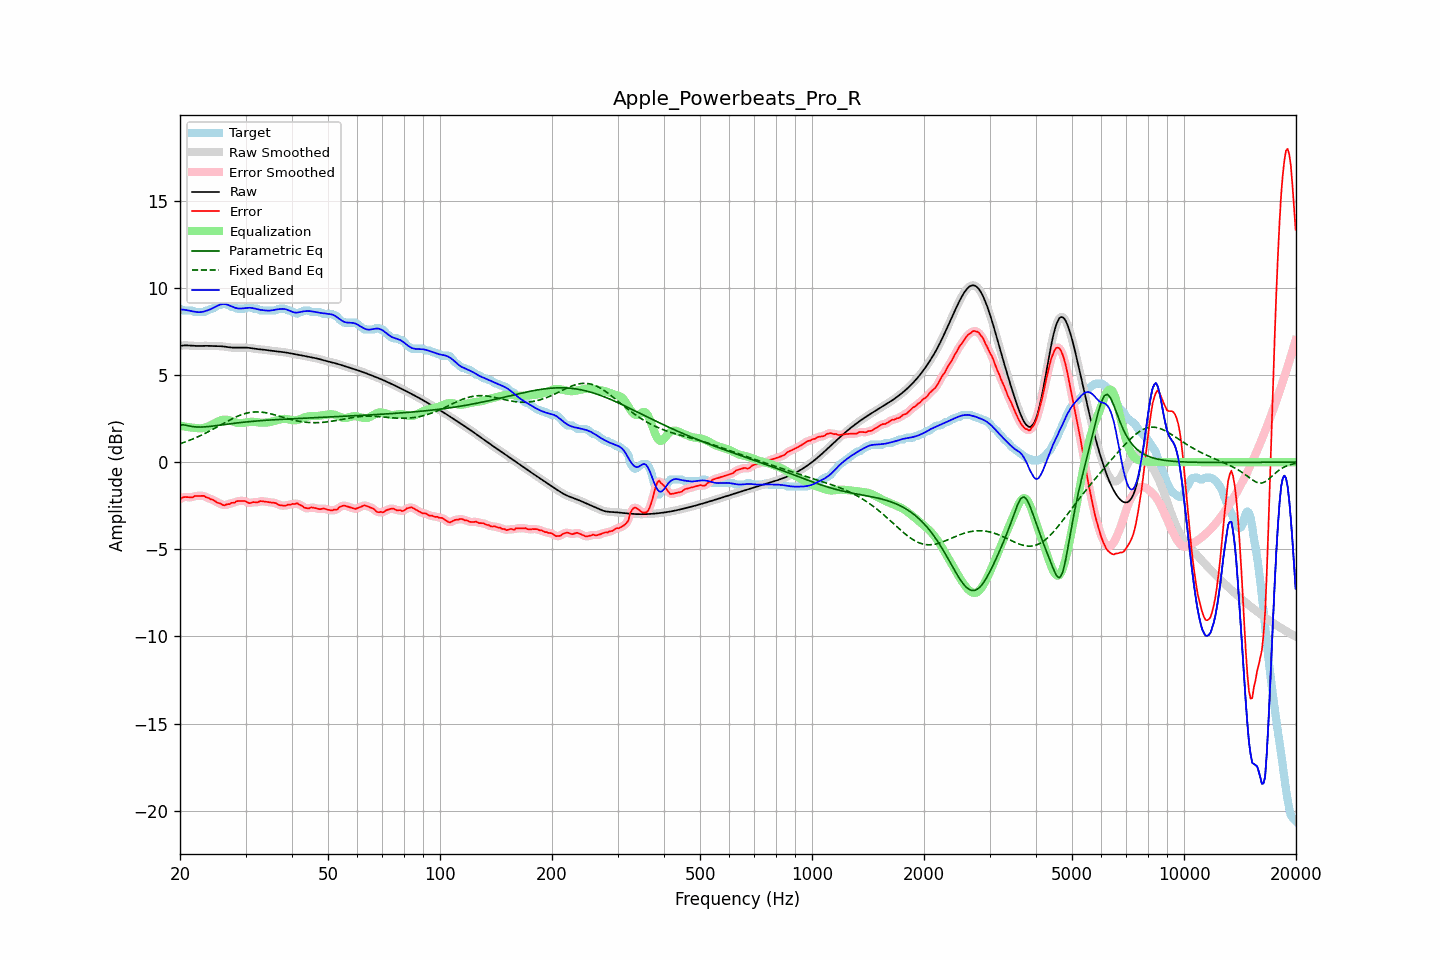

Data behind this chart, as committed beside it:
frequency, raw, error, smoothed, error_smoothed, equalization, parametric_eq, fixed_band_eq, equalized_raw, equalized_smoothed, target
20.00, 6.67, -2.13, 6.67, -2.13, 2.09, 2.12, 1.05, 8.76, 8.76, 8.80
20.20, 6.68, -2.07, 6.68, -2.07, 2.07, 2.13, 1.09, 8.75, 8.76, 8.75
20.40, 6.69, -2.01, 6.69, -2.03, 2.05, 2.14, 1.12, 8.75, 8.75, 8.70
20.61, 6.70, -2.00, 6.70, -2.00, 2.04, 2.12, 1.15, 8.74, 8.74, 8.70
20.81, 6.70, -2.01, 6.70, -2.00, 2.02, 2.11, 1.18, 8.72, 8.72, 8.70
21.02, 6.69, -2.01, 6.69, -2.01, 2.01, 2.09, 1.22, 8.70, 8.70, 8.70
21.23, 6.69, -2.01, 6.69, -2.02, 2.00, 2.07, 1.25, 8.69, 8.68, 8.70
21.44, 6.68, -2.02, 6.68, -2.01, 1.99, 2.05, 1.29, 8.67, 8.67, 8.70
21.66, 6.67, -2.01, 6.67, -1.99, 1.98, 2.04, 1.33, 8.65, 8.65, 8.68
21.87, 6.66, -1.95, 6.67, -1.97, 1.97, 2.03, 1.37, 8.63, 8.63, 8.61
22.09, 6.66, -1.94, 6.66, -1.95, 1.96, 2.02, 1.41, 8.62, 8.62, 8.60
22.31, 6.66, -1.94, 6.66, -1.94, 1.94, 2.01, 1.45, 8.61, 8.61, 8.60
22.54, 6.66, -1.94, 6.66, -1.94, 1.94, 2.01, 1.49, 8.60, 8.60, 8.60
22.76, 6.67, -1.94, 6.67, -1.93, 1.94, 2.01, 1.53, 8.61, 8.61, 8.60
22.99, 6.67, -1.93, 6.67, -1.94, 1.95, 2.01, 1.58, 8.62, 8.62, 8.60
23.22, 6.67, -1.94, 6.67, -1.96, 1.97, 2.02, 1.62, 8.64, 8.64, 8.61
23.45, 6.67, -2.01, 6.67, -1.99, 1.99, 2.03, 1.67, 8.67, 8.67, 8.69
23.69, 6.67, -2.03, 6.67, -2.04, 2.03, 2.03, 1.72, 8.70, 8.70, 8.70
23.92, 6.67, -2.07, 6.67, -2.08, 2.07, 2.04, 1.76, 8.73, 8.73, 8.73
24.16, 6.66, -2.13, 6.66, -2.11, 2.11, 2.05, 1.81, 8.77, 8.77, 8.79
24.40, 6.66, -2.14, 6.66, -2.15, 2.16, 2.06, 1.86, 8.82, 8.82, 8.80
24.65, 6.66, -2.18, 6.66, -2.20, 2.21, 2.07, 1.91, 8.86, 8.86, 8.84
24.89, 6.65, -2.25, 6.66, -2.25, 2.26, 2.09, 1.96, 8.91, 8.91, 8.90
25.14, 6.65, -2.31, 6.65, -2.30, 2.30, 2.10, 2.01, 8.96, 8.96, 8.96
25.39, 6.65, -2.35, 6.65, -2.34, 2.35, 2.11, 2.07, 9.00, 9.00, 9.00
25.65, 6.65, -2.37, 6.65, -2.39, 2.39, 2.12, 2.12, 9.04, 9.04, 9.02
25.91, 6.64, -2.44, 6.64, -2.43, 2.41, 2.14, 2.17, 9.06, 9.06, 9.08
26.16, 6.63, -2.47, 6.63, -2.46, 2.43, 2.15, 2.22, 9.07, 9.07, 9.10
26.43, 6.62, -2.47, 6.62, -2.46, 2.44, 2.16, 2.27, 9.06, 9.06, 9.10
26.69, 6.61, -2.42, 6.61, -2.45, 2.43, 2.17, 2.32, 9.04, 9.04, 9.03
26.96, 6.59, -2.41, 6.59, -2.41, 2.42, 2.18, 2.37, 9.01, 9.01, 9.00
27.23, 6.58, -2.41, 6.58, -2.38, 2.39, 2.20, 2.42, 8.98, 8.98, 8.99
27.50, 6.57, -2.33, 6.57, -2.36, 2.36, 2.21, 2.47, 8.94, 8.94, 8.90
27.77, 6.57, -2.34, 6.57, -2.33, 2.33, 2.22, 2.51, 8.90, 8.90, 8.90
28.05, 6.57, -2.32, 6.57, -2.30, 2.30, 2.23, 2.56, 8.86, 8.86, 8.89
28.33, 6.57, -2.25, 6.57, -2.27, 2.27, 2.24, 2.60, 8.84, 8.84, 8.82
28.62, 6.57, -2.23, 6.57, -2.24, 2.25, 2.25, 2.64, 8.82, 8.82, 8.80
28.90, 6.57, -2.23, 6.57, -2.23, 2.24, 2.26, 2.68, 8.81, 8.81, 8.80
29.19, 6.57, -2.23, 6.57, -2.23, 2.24, 2.27, 2.71, 8.81, 8.81, 8.80
29.48, 6.57, -2.23, 6.57, -2.22, 2.24, 2.28, 2.74, 8.82, 8.82, 8.80
29.78, 6.57, -2.23, 6.57, -2.24, 2.26, 2.29, 2.77, 8.83, 8.83, 8.80
30.08, 6.57, -2.25, 6.57, -2.27, 2.27, 2.30, 2.80, 8.84, 8.84, 8.82
30.38, 6.56, -2.32, 6.56, -2.31, 2.29, 2.31, 2.82, 8.85, 8.85, 8.88
30.68, 6.55, -2.35, 6.55, -2.33, 2.30, 2.32, 2.84, 8.86, 8.86, 8.90
30.99, 6.54, -2.35, 6.54, -2.34, 2.31, 2.33, 2.86, 8.85, 8.85, 8.89
31.30, 6.52, -2.30, 6.52, -2.32, 2.32, 2.34, 2.87, 8.84, 8.84, 8.82
31.61, 6.51, -2.29, 6.51, -2.31, 2.31, 2.35, 2.88, 8.82, 8.82, 8.80
31.93, 6.50, -2.31, 6.50, -2.30, 2.30, 2.35, 2.88, 8.80, 8.80, 8.80
32.24, 6.49, -2.32, 6.49, -2.30, 2.29, 2.36, 2.88, 8.77, 8.77, 8.80
32.57, 6.48, -2.27, 6.48, -2.28, 2.27, 2.37, 2.88, 8.75, 8.75, 8.75
32.89, 6.47, -2.23, 6.47, -2.25, 2.27, 2.38, 2.87, 8.73, 8.73, 8.70
33.22, 6.46, -2.24, 6.46, -2.24, 2.26, 2.38, 2.86, 8.72, 8.72, 8.70
33.55, 6.45, -2.25, 6.45, -2.25, 2.26, 2.39, 2.85, 8.71, 8.71, 8.70
33.89, 6.44, -2.27, 6.44, -2.27, 2.26, 2.40, 2.84, 8.70, 8.70, 8.70
34.23, 6.42, -2.28, 6.42, -2.28, 2.27, 2.40, 2.82, 8.69, 8.69, 8.70
34.57, 6.41, -2.30, 6.41, -2.29, 2.28, 2.41, 2.80, 8.69, 8.69, 8.70
34.92, 6.39, -2.31, 6.40, -2.31, 2.30, 2.42, 2.78, 8.69, 8.69, 8.70
35.27, 6.38, -2.32, 6.38, -2.32, 2.32, 2.42, 2.76, 8.70, 8.70, 8.70
35.62, 6.37, -2.33, 6.37, -2.32, 2.34, 2.43, 2.73, 8.72, 8.72, 8.70
35.97, 6.37, -2.34, 6.36, -2.35, 2.37, 2.43, 2.71, 8.74, 8.74, 8.70
... 635 more rows
